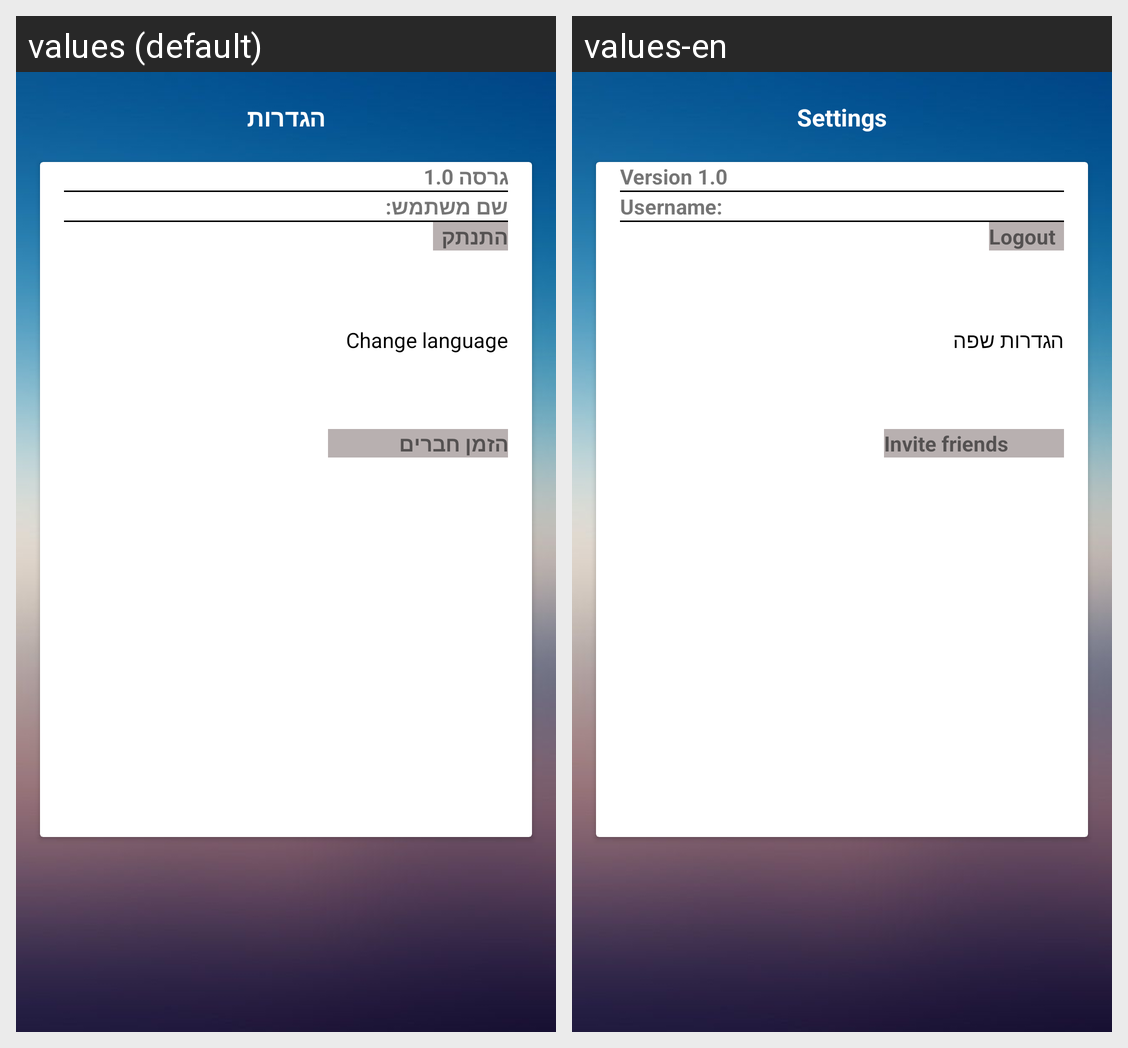

The same Android screen rendered under two of its app's locales, left to right. List the strings drawn on it with the default value and each locale's translation.
Android screen res/layout/fragment_settings.xml rendered under 2 locales, left to right: values (default), values-en. Device: Nexus 5 (rendered at 1080×1920; each locale shown at half size, 540×960, under a caption strip naming it); theme Theme.HUJI_Assistant.
Strings drawn on this screen, with the default value and each locale's value (text and hints the layout hard-codes, and strings that could not be matched under every locale, appear in the picture but are not listed):

settings_drawer_header
  values: הגדרות
  values-en: Settings

version
  values: גרסה 1.0
  values-en: Version 1.0

username
  values: שם משתמש:
  values-en: Username:

logout_textview
  values: התנתק
  values-en: Logout

change_language
  values: Change language
  values-en: הגדרות שפה

settingsinvitefriends
  values: הזמן חברים
  values-en: Invite friends
